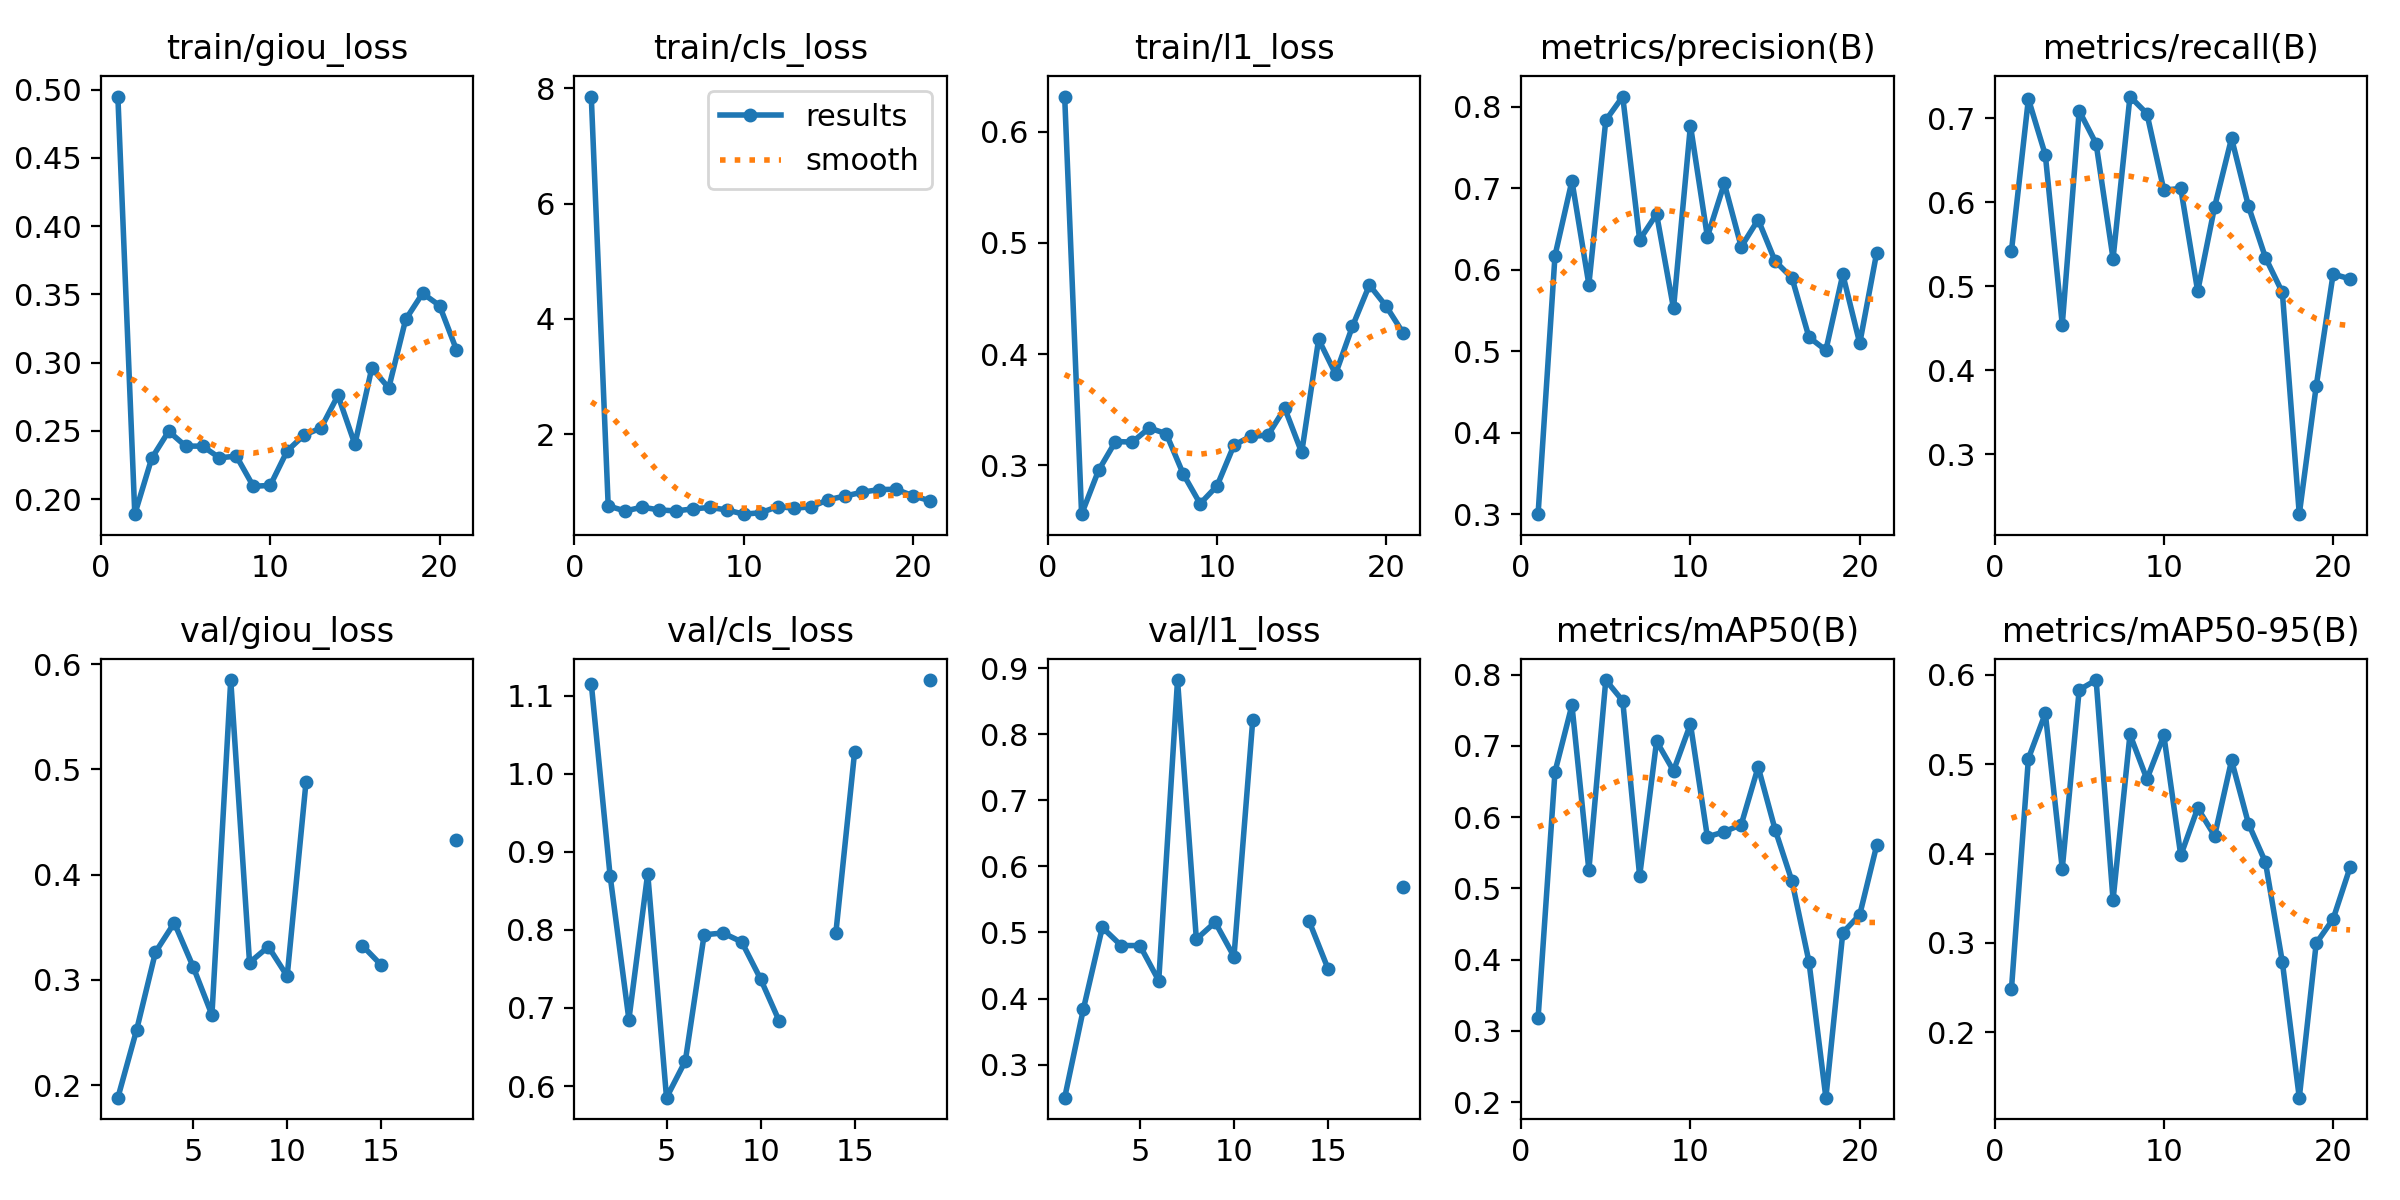

The table this chart was drawn from, first rows:
epoch, time, train/giou_loss, train/cls_loss, train/l1_loss, metrics/precision(B), metrics/recall(B), metrics/mAP50(B), metrics/mAP50-95(B), val/giou_loss, val/cls_loss, val/l1_loss, lr/pg0, lr/pg1, lr/pg2
1, 32.72, 0.4949, 7.86, 0.6317, 0.3003, 0.5423, 0.3182, 0.2486, 0.188, 1.115, 0.25, 0.0005489, 0.0005489, 0.0005489
2, 66.6, 0.189, 0.7535, 0.2559, 0.6176, 0.723, 0.6638, 0.5063, 0.2527, 0.8696, 0.3847, 0.001083, 0.001083, 0.001083
3, 99.84, 0.23, 0.6657, 0.2953, 0.7091, 0.6564, 0.7572, 0.5569, 0.3263, 0.6853, 0.5075, 0.001596, 0.001596, 0.001596
4, 133.1, 0.2498, 0.7319, 0.3213, 0.582, 0.4544, 0.5259, 0.383, 0.3541, 0.8721, 0.4802, 0.00157, 0.00157, 0.00157
5, 165.9, 0.2389, 0.6849, 0.3208, 0.7835, 0.7089, 0.7925, 0.5833, 0.3125, 0.5852, 0.4801, 0.001538, 0.001538, 0.001538
6, 199.2, 0.2389, 0.6664, 0.3335, 0.8126, 0.6697, 0.7633, 0.5942, 0.2666, 0.6321, 0.427, 0.001506, 0.001506, 0.001506
7, 232.8, 0.2303, 0.7024, 0.3283, 0.6369, 0.5331, 0.5175, 0.348, 0.5848, 0.7937, 0.8818, 0.001473, 0.001473, 0.001473
8, 265.5, 0.2315, 0.7269, 0.2922, 0.6684, 0.7259, 0.7066, 0.5334, 0.3164, 0.7961, 0.4898, 0.001441, 0.001441, 0.001441
9, 298.1, 0.2095, 0.6853, 0.2653, 0.5527, 0.7056, 0.6651, 0.4833, 0.3315, 0.7846, 0.5154, 0.001409, 0.001409, 0.001409
10, 331, 0.2101, 0.6103, 0.2813, 0.7771, 0.6145, 0.7308, 0.5323, 0.3035, 0.7372, 0.4636, 0.001377, 0.001377, 0.001377
11, 363.6, 0.2354, 0.635, 0.318, 0.6406, 0.6165, 0.5724, 0.3978, 0.4876, 0.6828, 0.822, 0.001344, 0.001344, 0.001344
12, 396.7, 0.247, 0.7409, 0.3261, 0.706, 0.4941, 0.5796, 0.4509, nan, nan, nan, 0.001312, 0.001312, 0.001312
13, 429.4, 0.2521, 0.7144, 0.3268, 0.6283, 0.5948, 0.5896, 0.4198, nan, nan, nan, 0.00128, 0.00128, 0.00128
14, 462.1, 0.276, 0.738, 0.3512, 0.6616, 0.6763, 0.6705, 0.5043, 0.3325, 0.7957, 0.5166, 0.001248, 0.001248, 0.001248
15, 495, 0.2402, 0.8619, 0.3114, 0.6108, 0.5953, 0.5827, 0.4333, 0.314, 1.028, 0.4451, 0.001215, 0.001215, 0.001215
16, 528, 0.2961, 0.9257, 0.4132, 0.59, 0.5343, 0.5101, 0.3905, nan, nan, nan, 0.001183, 0.001183, 0.001183
17, 561, 0.2814, 0.9913, 0.382, 0.5174, 0.4928, 0.3973, 0.2785, nan, nan, nan, 0.001151, 0.001151, 0.001151
18, 593.7, 0.3316, 1.038, 0.425, 0.5014, 0.2288, 0.2064, 0.1267, nan, nan, nan, 0.001119, 0.001119, 0.001119
19, 626.4, 0.3508, 1.042, 0.4621, 0.5943, 0.3812, 0.4381, 0.2996, 0.4325, 1.12, 0.569, 0.001086, 0.001086, 0.001086
20, 659, 0.3418, 0.9294, 0.4428, 0.5099, 0.5146, 0.4631, 0.3268, nan, nan, nan, 0.001054, 0.001054, 0.001054
21, 691.8, 0.3094, 0.8436, 0.4187, 0.6209, 0.5088, 0.5604, 0.3846, nan, nan, nan, 0.001022, 0.001022, 0.001022
